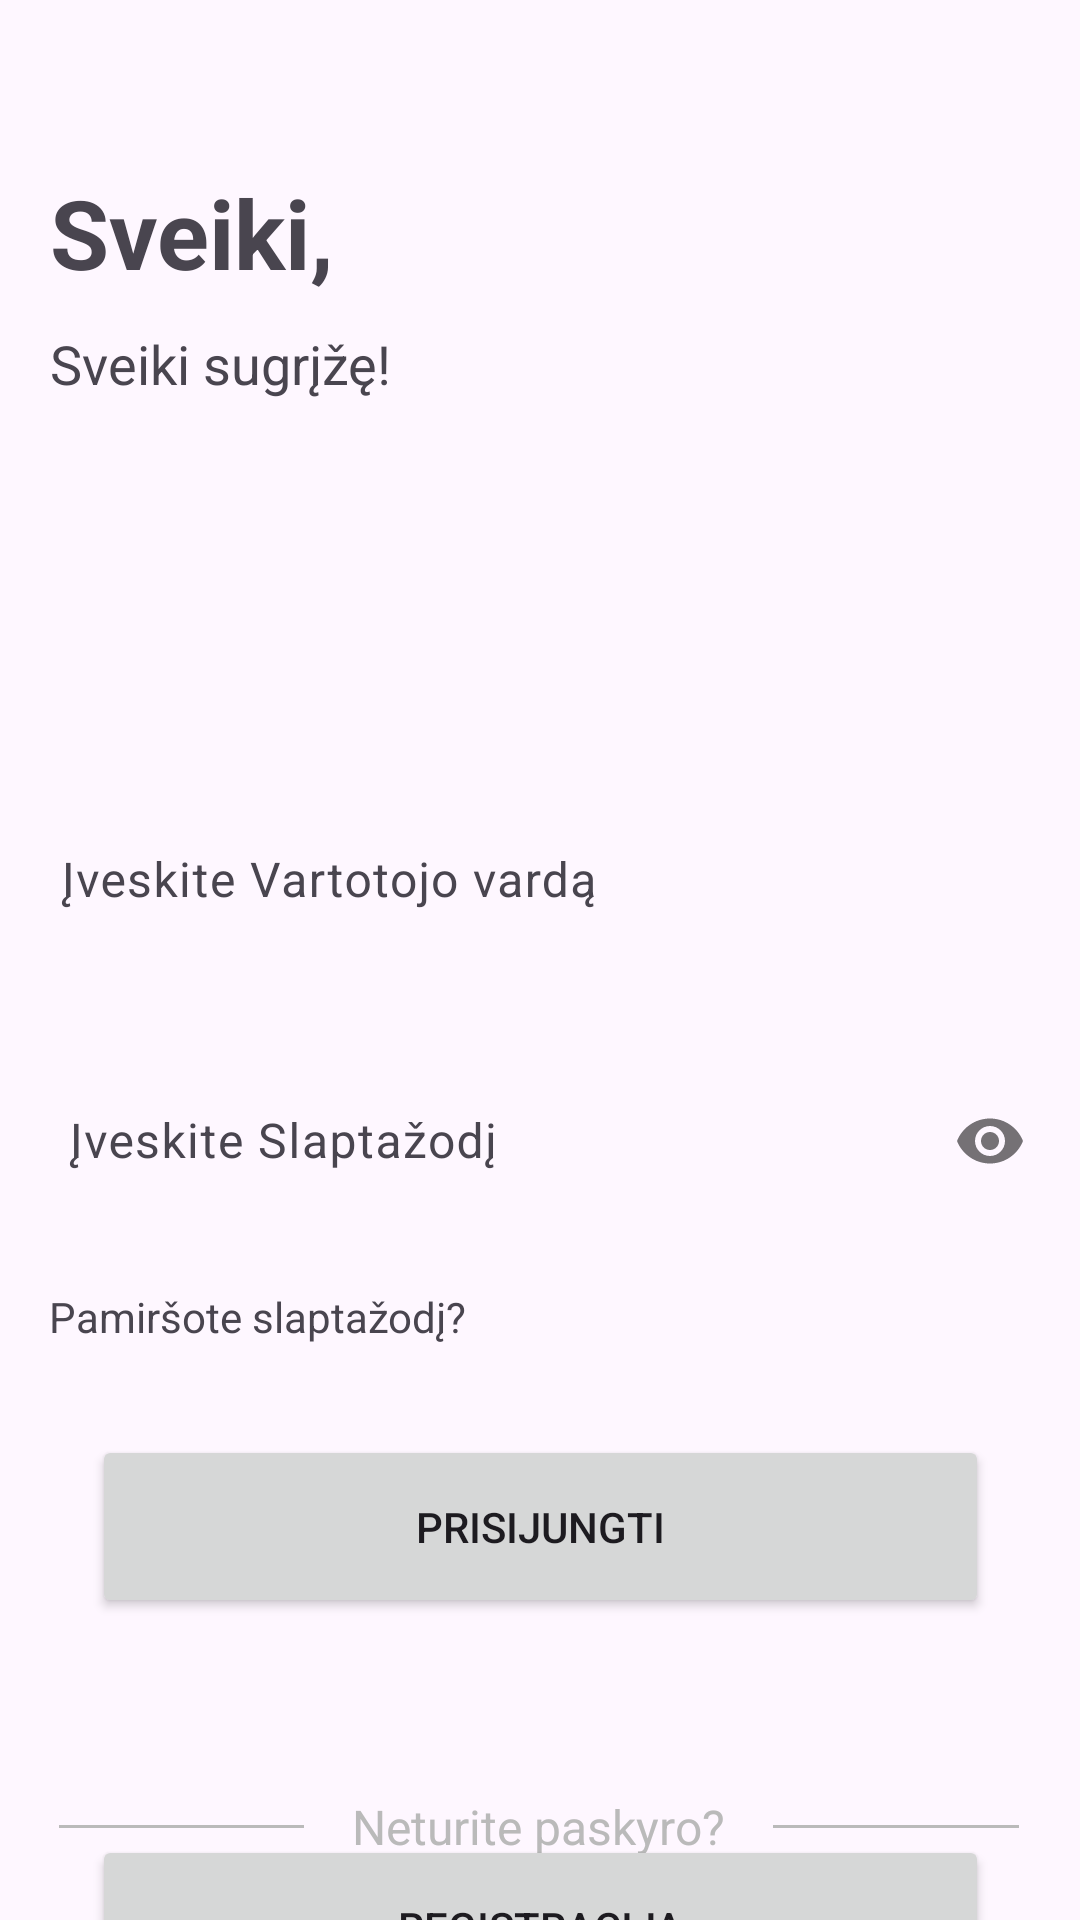

The Android layout XML behind this screen, and the referenced resources:
<!-- AndroidManifest.xml: application theme Theme.TrackItUpApp -->
<!-- res/layout/activity_login.xml -->
<?xml version="1.0" encoding="utf-8"?>
<androidx.constraintlayout.widget.ConstraintLayout xmlns:android="http://schemas.android.com/apk/res/android"
    xmlns:app="http://schemas.android.com/apk/res-auto"
    xmlns:tools="http://schemas.android.com/tools"
    android:layout_width="match_parent"
    android:layout_height="match_parent"
    tools:context=".activities.LoginActivity">

    <Button
        android:id="@+id/btn_login"
        android:layout_width="299dp"
        android:layout_height="61dp"
        android:layout_marginTop="24dp"
        android:text="Prisijungti"
        android:textAlignment="center"
        app:layout_constraintEnd_toEndOf="@+id/btn_regActivity"
        app:layout_constraintHorizontal_bias="0.0"
        app:layout_constraintStart_toStartOf="@+id/btn_regActivity"
        app:layout_constraintTop_toBottomOf="@+id/question" />

    <Button
        android:id="@+id/btn_regActivity"
        android:layout_width="299dp"
        android:layout_height="61dp"
        android:text="Registracija"
        android:textAlignment="center"
        app:layout_constraintBottom_toBottomOf="parent"
        app:layout_constraintEnd_toEndOf="parent"
        app:layout_constraintStart_toStartOf="parent"
        app:layout_constraintTop_toBottomOf="@+id/linearLayout"
        app:layout_constraintVertical_bias="0.453" />

    <TextView
        android:id="@+id/question"
        android:layout_width="147dp"
        android:layout_height="25dp"
        android:layout_marginTop="24dp"
        android:text="@string/login_psw_forget"
        android:textSize="14sp"
        app:layout_constraintEnd_toEndOf="parent"
        app:layout_constraintHorizontal_bias="0.077"
        app:layout_constraintStart_toStartOf="parent"
        app:layout_constraintTop_toBottomOf="@+id/til_password" />

    <com.google.android.material.textfield.TextInputLayout
        android:id="@+id/til_username"
        style="@style/Widget.AppCompat.ActionButton.CloseMode"
        android:layout_width="362dp"
        android:layout_height="55dp"
        android:layout_marginTop="130dp"
        android:background="@drawable/rounded_corner"
        app:layout_constraintEnd_toEndOf="parent"
        app:layout_constraintHorizontal_bias="0.0"
        app:layout_constraintStart_toStartOf="@+id/til_password"
        app:layout_constraintTop_toBottomOf="@+id/textView4">

        <EditText
            android:id="@+id/username"
            android:layout_width="352dp"
            android:layout_height="51dp"
            android:background="@color/clear"
            android:ems="40"
            android:hint="Įveskite Vartotojo vardą"
            android:inputType="text" />
    </com.google.android.material.textfield.TextInputLayout>

    <com.google.android.material.textfield.TextInputLayout
        android:id="@+id/til_password"
        style="@style/Widget.AppCompat.ActionButton.CloseMode"
        android:layout_width="362dp"
        android:layout_height="55dp"
        android:layout_marginTop="32dp"
        android:background="@drawable/rounded_corner"
        app:layout_constraintEnd_toEndOf="@+id/btn_login"
        app:layout_constraintHorizontal_bias="0.507"
        app:layout_constraintStart_toStartOf="@+id/btn_login"
        app:layout_constraintTop_toBottomOf="@+id/til_username"
        app:passwordToggleEnabled="true">

        <EditText
            android:id="@+id/password"
            android:layout_width="347dp"
            android:layout_height="51dp"
            android:background="@color/clear"
            android:ems="15"
            android:hint="Įveskite Slaptažodį"
            android:inputType="textPassword"
            tools:layout_editor_absoluteX="28dp"
            tools:layout_editor_absoluteY="340dp" />
    </com.google.android.material.textfield.TextInputLayout>

    <ProgressBar
        android:id="@+id/pb_loading"
        style="?android:attr/progressBarStyle"
        android:layout_width="wrap_content"
        android:layout_height="wrap_content"
        android:visibility="gone" />

    <TextView
        android:id="@+id/textView3"
        android:layout_width="wrap_content"
        android:layout_height="wrap_content"
        android:layout_marginTop="56dp"
        android:text="Sveiki,"
        android:textSize="32dp"
        android:textStyle="bold"
        app:layout_constraintEnd_toEndOf="parent"
        app:layout_constraintHorizontal_bias="0.063"
        app:layout_constraintStart_toStartOf="parent"
        app:layout_constraintTop_toTopOf="parent" />

    <TextView
        android:id="@+id/textView4"
        android:layout_width="wrap_content"
        android:layout_height="wrap_content"
        android:layout_marginTop="10dp"
        android:text="Sveiki sugrįžę!"
        android:textSize="18dp"
        app:layout_constraintEnd_toEndOf="parent"
        app:layout_constraintHorizontal_bias="0.068"
        app:layout_constraintStart_toStartOf="parent"
        app:layout_constraintTop_toBottomOf="@+id/textView3" />

    <TextView
        android:id="@+id/tv_token"
        android:layout_width="267dp"
        android:layout_height="76dp"
        android:text="                    "
        tools:layout_editor_absoluteX="63dp"
        tools:layout_editor_absoluteY="146dp" />

    <LinearLayout
        android:id="@+id/linearLayout"
        android:layout_width="320dp"
        android:layout_height="59dp"
        android:layout_marginTop="40dp"
        android:gravity="center_vertical"
        android:orientation="horizontal"
        app:layout_constraintEnd_toEndOf="parent"
        app:layout_constraintHorizontal_bias="0.493"
        app:layout_constraintStart_toStartOf="parent"
        app:layout_constraintTop_toBottomOf="@+id/btn_login">

        
        <View
            android:layout_width="0dp"
            android:layout_height="1dp"
            android:layout_marginEnd="8dp"
            android:layout_weight="1"
            android:background="#CCCCCC"
            android:backgroundTint="@color/grey" />

        

        

        <TextView
            android:layout_width="wrap_content"
            android:layout_height="wrap_content"
            android:layout_marginStart="8dp"
            android:layout_marginEnd="8dp"
            android:text="Neturite paskyro?"
            android:textColor="@color/grey"
            android:textSize="16sp" />

        <View
            android:layout_width="0dp"
            android:layout_height="1dp"
            android:layout_marginStart="8dp"
            android:layout_weight="1"
            android:background="#CCCCCC"
            android:backgroundTint="@color/grey" />
    </LinearLayout>

</androidx.constraintlayout.widget.ConstraintLayout>
<!-- resources referenced by this layout -->
<resources>
  <color name="clear">#00FFFFFF</color>
  <color name="grey">#BABABA</color>
  <string name="login_psw_forget">Pamiršote slaptažodį?</string>
  <style name="Theme.TrackItUpApp" parent="Base.Theme.TrackItUpApp" />
  <style name="Base.Theme.TrackItUpApp" parent="Theme.Material3.DayNight.NoActionBar">
          
          <item name="colorPrimary">@color/my_light_primary</item>
      </style>
  <color name="my_light_primary">#3F51B5</color>
</resources>
